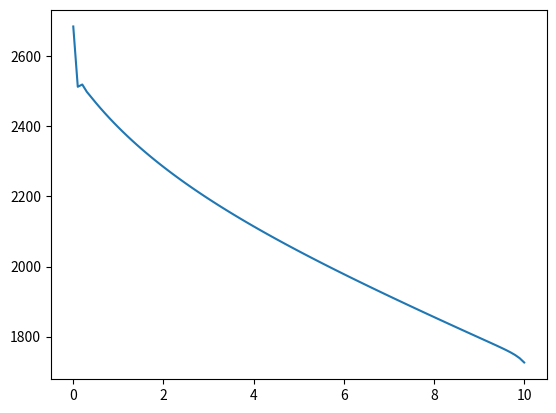

Source code (Python):
import matplotlib.pyplot as plt
from numpy import float128

a1 = 0.0134
b1 = 1
c1 = 4.35e-4
m1 = 1
alpha0 = 1.94e-2
delta = 1.5e3
gamma = 0.2e-2
l = 10
T0 = 300
R = 0.5
F0 = 50

DIV = 100

EPS = 1e-5


def get_intervals(start: float, end: float, h: float) -> list[float]:
    res = []
    elem = start

    while elem <= end:
        res.append(elem)
        elem += h

    return res


def k(t: float) -> float:
    return a1 * (b1 + c1 * (t ** m1))


def p(t: float) -> float:
    return 2 / R * alpha(t)


def f(t: float) -> float:
    return p(t) * T0


def alpha(t: float) -> float:
    return alpha0 * (t / delta - 1) ** 4 + gamma


def get_a_list(ks: list[float], h: float) -> list[float]:
    res = [0]

    for i in range(1, len(ks) - 1):
        res.append((ks[i - 1] + ks[i]) / 2 / h)

    res.append(0)

    return res


def get_b_list(ks: list[float], ps: list[float], h: float) -> list[float]:
    res = [0]

    for i in range(1, len(ks) - 1):
        res.append((ks[i - 1] + ks[i]) / 2 / h + (ks[i] + ks[i + 1]) / 2 / h + ps[i] * h)

    res.append(0)

    return res


def get_c_list(ks: list[float], h: float) -> list[float]:
    res = [0]

    for i in range(len(ks) - 1):
        res.append((ks[i - 1] + ks[i]) / 2 / h)

    res.append(0)

    return res


def get_d_list(fs: list[float], h: float) -> list[float]:
    res = [0]

    for i in range(1, len(fs) - 1):
        res.append(fs[i] * h)

    res.append(0)

    return res


def main():
    h = float(l) / float(DIV)

    xs = get_intervals(0, l, h)
    n = len(xs)

    ys = [T0 for _ in range(n)]
    dy = [0.0] * n

    running = True

    while running:
        ks = list(map(k, ys))
        ps = list(map(p, ys))
        fs = list(map(f, ys))

        a_lst = get_a_list(ks, h)
        b_lst = get_b_list(ks, ps, h)
        c_lst = get_c_list(ks, h)
        d_lst = get_d_list(fs, h)

        beta = ks[0] + a1 * c1 * m1 * ys[0] ** (m1 - 1) * (ys[0] - ys[1])
        H0 = ks[0] * ys[0] - ks[0] * ys[1] - F0 * h
        ksi = [ks[0] / beta]
        eta = [-H0 / beta]

        for i in range(1, n - 1):
            dadyl = a1 * c1 * m1 * ys[i - 1] ** (m1 - 1) / 2 / h
            dady = a1 * c1 * m1 * ys[i] ** (m1 - 1) / 2 / h
            dcdy = dady
            dcdyr = a1 * c1 * m1 * ys[i + 1] ** (m1 - 1) / 2 / h
            dbdyl = dadyl
            dbdy = dady + dcdy + 8 * alpha0 * h / R / delta * (ys[i] / delta - 1) ** 3
            dbdyr = dcdyr
            dddy = 8 * alpha0 * T0 * h / R / delta * (ys[i] / delta - 1) ** 3

            ai = dadyl * ys[i - 1] + a_lst[i] - dbdyl * ys[i]
            bi = dady * ys[i - 1] - dbdy * ys[i] - b_lst[i] + dcdy * ys[i + 1] + dddy
            ci = -dbdyr * ys[i] + dcdyr * ys[i + 1] * c_lst[i]
            di = a_lst[i] * ys[i - 1] - b_lst[i] * ys[i] + c_lst[i] * ys[i + 1] + d_lst[i]

            ksii = -ci / (ai * ksi[-1] + bi)
            etai = -(di + ai * eta[-1]) / (ai * ksi[-1] + bi)

            ksi.append(ksii)
            eta.append(etai)

        print("ksi:", ksi)
        print("eta:", eta)

        dhdyl = ks[-1]
        dhdy = a1 * c1 * m1 * ys[-1] ** (m1 - 1) * (ys[-2] - ys[-1])
        dhdy -= ks[-1] + alpha(ys[-1]) * h
        dhdy += 4 * alpha0 * h / delta * (ys[-1] - T0) * (ys[-1] / delta - 1) ** 3
        Hn = ks[-1] * (ys[-2] - ys[-1]) - alpha(ys[-1]) * h * (ys[-1] - T0)

        dy[-1] = -(dhdyl * eta[-1] + Hn) / (dhdyl * ksi[-1] + dhdy)

        for i in range(n - 2, -1, -1):
            dy[i] = ksi[i] * dy[i + 1] + eta[i]

        print("ys:", ys)
        print("dy:", dy)
        print(max([abs(dy[i] / ys[i]) for i in range(n)]))
        print([dy[i] > dy[i + 1] for i in range(n - 1)])
        print()

        # break

        # plt.plot(xs, ys)
        # plt.show()

        if max([abs(dy[i] / ys[i]) for i in range(n)]) < EPS:
            break

        for i in range(n):
            ys[i] += dy[i]

    plt.plot(xs, ys)
    plt.show()
    plt.savefig("1.png")


if __name__ == "__main__":
    main()
